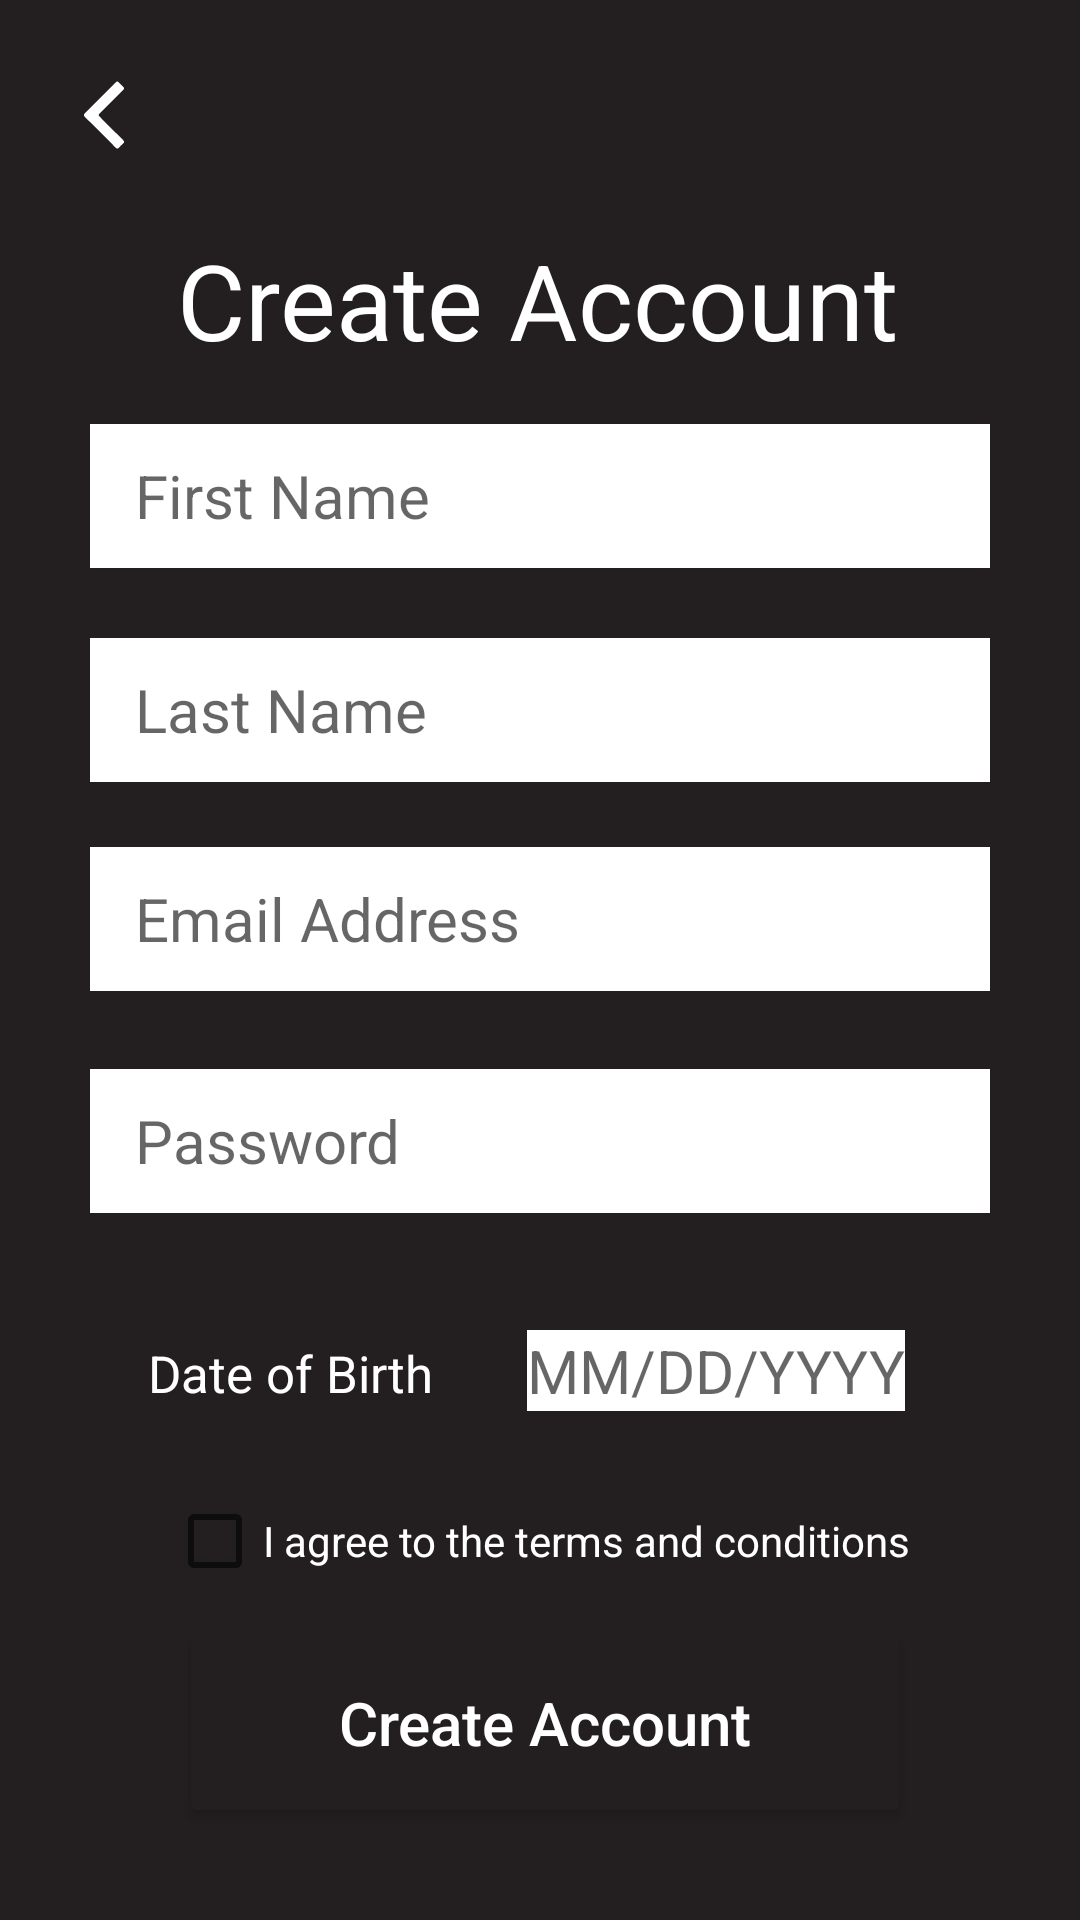

Produce the Android XML layout that renders to this screen, including the resource entries it uses.
<!-- AndroidManifest.xml: application theme Theme.Bounce -->
<!-- res/layout/patron_onboarding.xml -->
<?xml version="1.0" encoding="utf-8"?>
<androidx.constraintlayout.widget.ConstraintLayout xmlns:android="http://schemas.android.com/apk/res/android"
    xmlns:app="http://schemas.android.com/apk/res-auto"
    xmlns:tools="http://schemas.android.com/tools"
    android:layout_width="match_parent"
    android:layout_height="match_parent"
    tools:context=".PatronOnboarding">

    <TextView
        android:id="@+id/heading"
        android:layout_width="wrap_content"
        android:layout_height="wrap_content"
        android:text="Create Account"
        android:textSize="35sp"
        app:layout_constraintBottom_toBottomOf="parent"
        app:layout_constraintHorizontal_bias="0.495"
        app:layout_constraintLeft_toLeftOf="parent"
        app:layout_constraintRight_toRightOf="parent"
        app:layout_constraintTop_toTopOf="parent"
        app:layout_constraintVertical_bias="0.129" />

    <EditText
        android:id="@+id/enterFirstName"
        android:layout_width="300sp"
        android:layout_height="wrap_content"
        android:background="#ffffff"
        android:hint="   First Name"
        android:minHeight="48dp"
        android:singleLine="true"
        android:textSize="20sp"
        app:layout_constraintBottom_toBottomOf="parent"
        app:layout_constraintHorizontal_bias="0.5"
        app:layout_constraintLeft_toLeftOf="parent"
        app:layout_constraintRight_toRightOf="parent"
        app:layout_constraintTop_toTopOf="parent"
        app:layout_constraintVertical_bias="0.239" />

    <EditText
        android:id="@+id/enterLastName"
        android:layout_width="300sp"
        android:layout_height="wrap_content"
        android:background="#ffffff"
        android:hint="   Last Name"
        android:minHeight="48dp"
        android:singleLine="true"
        android:textSize="20sp"
        app:layout_constraintBottom_toBottomOf="parent"
        app:layout_constraintHorizontal_bias="0.5"
        app:layout_constraintLeft_toLeftOf="parent"
        app:layout_constraintRight_toRightOf="parent"
        app:layout_constraintTop_toTopOf="parent"
        app:layout_constraintVertical_bias="0.359" />


    <EditText
        android:id="@+id/enterEmail"
        android:layout_width="300sp"
        android:layout_height="wrap_content"
        android:background="#ffffff"
        android:hint="   Email Address"
        android:minHeight="48dp"
        android:singleLine="true"
        android:textSize="20sp"
        app:layout_constraintBottom_toBottomOf="parent"
        app:layout_constraintHorizontal_bias="0.5"
        app:layout_constraintLeft_toLeftOf="parent"
        app:layout_constraintRight_toRightOf="parent"
        app:layout_constraintTop_toTopOf="parent"
        app:layout_constraintVertical_bias="0.477" />


    <EditText
        android:id="@+id/enterPassword"
        android:layout_width="300sp"
        android:layout_height="wrap_content"
        android:background="#ffffff"
        android:hint="   Password"
        android:inputType="textPassword"
        android:minHeight="48dp"
        android:singleLine="true"
        android:textSize="20sp"
        app:layout_constraintBottom_toBottomOf="parent"
        app:layout_constraintHorizontal_bias="0.5"
        app:layout_constraintLeft_toLeftOf="parent"
        app:layout_constraintRight_toRightOf="parent"
        app:layout_constraintTop_toTopOf="parent"
        app:layout_constraintVertical_bias="0.602" />

    <TextView
        android:id="@+id/enterDOB"
        android:layout_width="wrap_content"
        android:layout_height="wrap_content"
        android:background="#ffffff"
        android:hint="MM/DD/YYYY"
        android:onClick="pickDate"
        android:inputType="none"
        android:focusableInTouchMode="false"
        android:singleLine="true"
        android:textSize="20sp"
        android:textColor="@color/black"
        app:layout_constraintBottom_toBottomOf="parent"
        app:layout_constraintHorizontal_bias="0.75"
        app:layout_constraintLeft_toLeftOf="parent"
        app:layout_constraintRight_toRightOf="parent"
        app:layout_constraintTop_toTopOf="parent"
        app:layout_constraintVertical_bias="0.723" />

    <TextView
        android:id="@+id/dateOfBirth"
        android:layout_width="wrap_content"
        android:layout_height="wrap_content"
        android:text="Date of Birth"
        android:textSize="17sp"
        app:layout_constraintBottom_toBottomOf="parent"
        app:layout_constraintHorizontal_bias="0.187"
        app:layout_constraintLeft_toLeftOf="parent"
        app:layout_constraintRight_toRightOf="parent"
        app:layout_constraintTop_toTopOf="parent"
        app:layout_constraintVertical_bias="0.723" />

    <CheckBox
        android:id="@+id/checkBox"
        android:layout_width="wrap_content"
        android:layout_height="wrap_content"
        android:text="I agree to the terms and conditions"
        android:textColor="@color/white"
        app:layout_constraintBottom_toBottomOf="parent"
        app:layout_constraintHorizontal_bias="0.496"
        app:layout_constraintLeft_toLeftOf="parent"
        app:layout_constraintRight_toRightOf="parent"
        app:layout_constraintTop_toTopOf="parent"
        app:layout_constraintVertical_bias="0.827" />

    <ImageView
        android:id="@+id/backButton"
        android:layout_width="44dp"
        android:layout_height="28dp"
        android:onClick="goToHomePage"
        app:layout_constraintBottom_toBottomOf="parent"
        app:layout_constraintEnd_toEndOf="parent"
        app:layout_constraintHorizontal_bias="0.04"
        app:layout_constraintStart_toStartOf="parent"
        app:layout_constraintTop_toTopOf="parent"
        app:layout_constraintVertical_bias="0.04"
        app:srcCompat="@drawable/ic_back"
        tools:ignore="SpeakableTextPresentCheck,TouchTargetSizeCheck" />

    <Button
        android:id="@+id/createAccountButton"
        android:layout_width="244dp"
        android:layout_height="70dp"
        android:backgroundTint="#231f20"
        android:onClick="createClicked"
        android:radius="100dp"
        android:text="Create Account"
        android:textAllCaps="false"
        android:textColor="@color/white"
        android:textSize="20sp"
        app:cornerRadius="24dp"
        app:layout_constraintBottom_toBottomOf="parent"
        app:layout_constraintHorizontal_bias="0.514"
        app:layout_constraintLeft_toLeftOf="parent"
        app:layout_constraintRight_toRightOf="parent"
        app:layout_constraintTop_toTopOf="parent"
        app:layout_constraintVertical_bias="0.946"
        app:strokeColor="#FFFFFF"
        app:strokeWidth="3dp" />

</androidx.constraintlayout.widget.ConstraintLayout>
<!-- resources referenced by this layout -->
<resources>
  <color name="black">#FF000000</color>
  <color name="white">#FFFFFFFF</color>
  <!-- drawable ic_back (drawable) -->
  <vector xmlns:android="http://schemas.android.com/apk/res/android"
      android:width="100dp"
      android:height="100dp"
      android:viewportWidth="100"
      android:viewportHeight="100">
    <path
        android:pathData="M65.75,10c0.79,0.07 1.24,0.65 1.75,1.14 1.7,1.68 3.31,3.47 5.1,5.05s1.6,2.71 0,4.33c-9.1,9 -18.13,18.06 -27.14,27.1C43,50.09 43,50.1 45.41,52.54c9,9.06 18,18.13 27.16,27.09 1.7,1.67 2,2.83 0.05,4.46a44.47,44.47 0,0 0,-4.71 4.7c-1.48,1.66 -2.63,1.56 -4.15,0 -5,-5.15 -10.13,-10.19 -15.24,-15.28 -7,-7 -14,-14.11 -21.12,-21.06 -1.71,-1.67 -1.87,-2.78 -0.09,-4.55C39.57,35.78 51.69,23.57 63.87,11.4A3.77,3.77 0,0 1,65.75 10Z"
        android:fillColor="#fff"/>
  </vector>
  <style name="Theme.Bounce" parent="Theme.MaterialComponents.DayNight.NoActionBar">
          
          <item name="colorPrimary">@color/purple_500</item>
          <item name="colorPrimaryVariant">@color/purple_700</item>
          <item name="colorOnPrimary">@color/white</item>
          
          <item name="colorSecondary">@color/teal_200</item>
          <item name="colorSecondaryVariant">@color/teal_700</item>
          <item name="colorOnSecondary">@color/black</item>
          
          <item name="android:statusBarColor" tools:targetApi="l">?attr/colorPrimaryVariant</item>
          
          <item name="android:textColor">@color/white</item>
          <item name="android:windowBackground">#FF231F20</item>
      </style>
  <color name="purple_500">#FF6200EE</color>
  <color name="purple_700">#FF3700B3</color>
  <color name="teal_200">#FF03DAC5</color>
  <color name="teal_700">#FF018786</color>
</resources>
